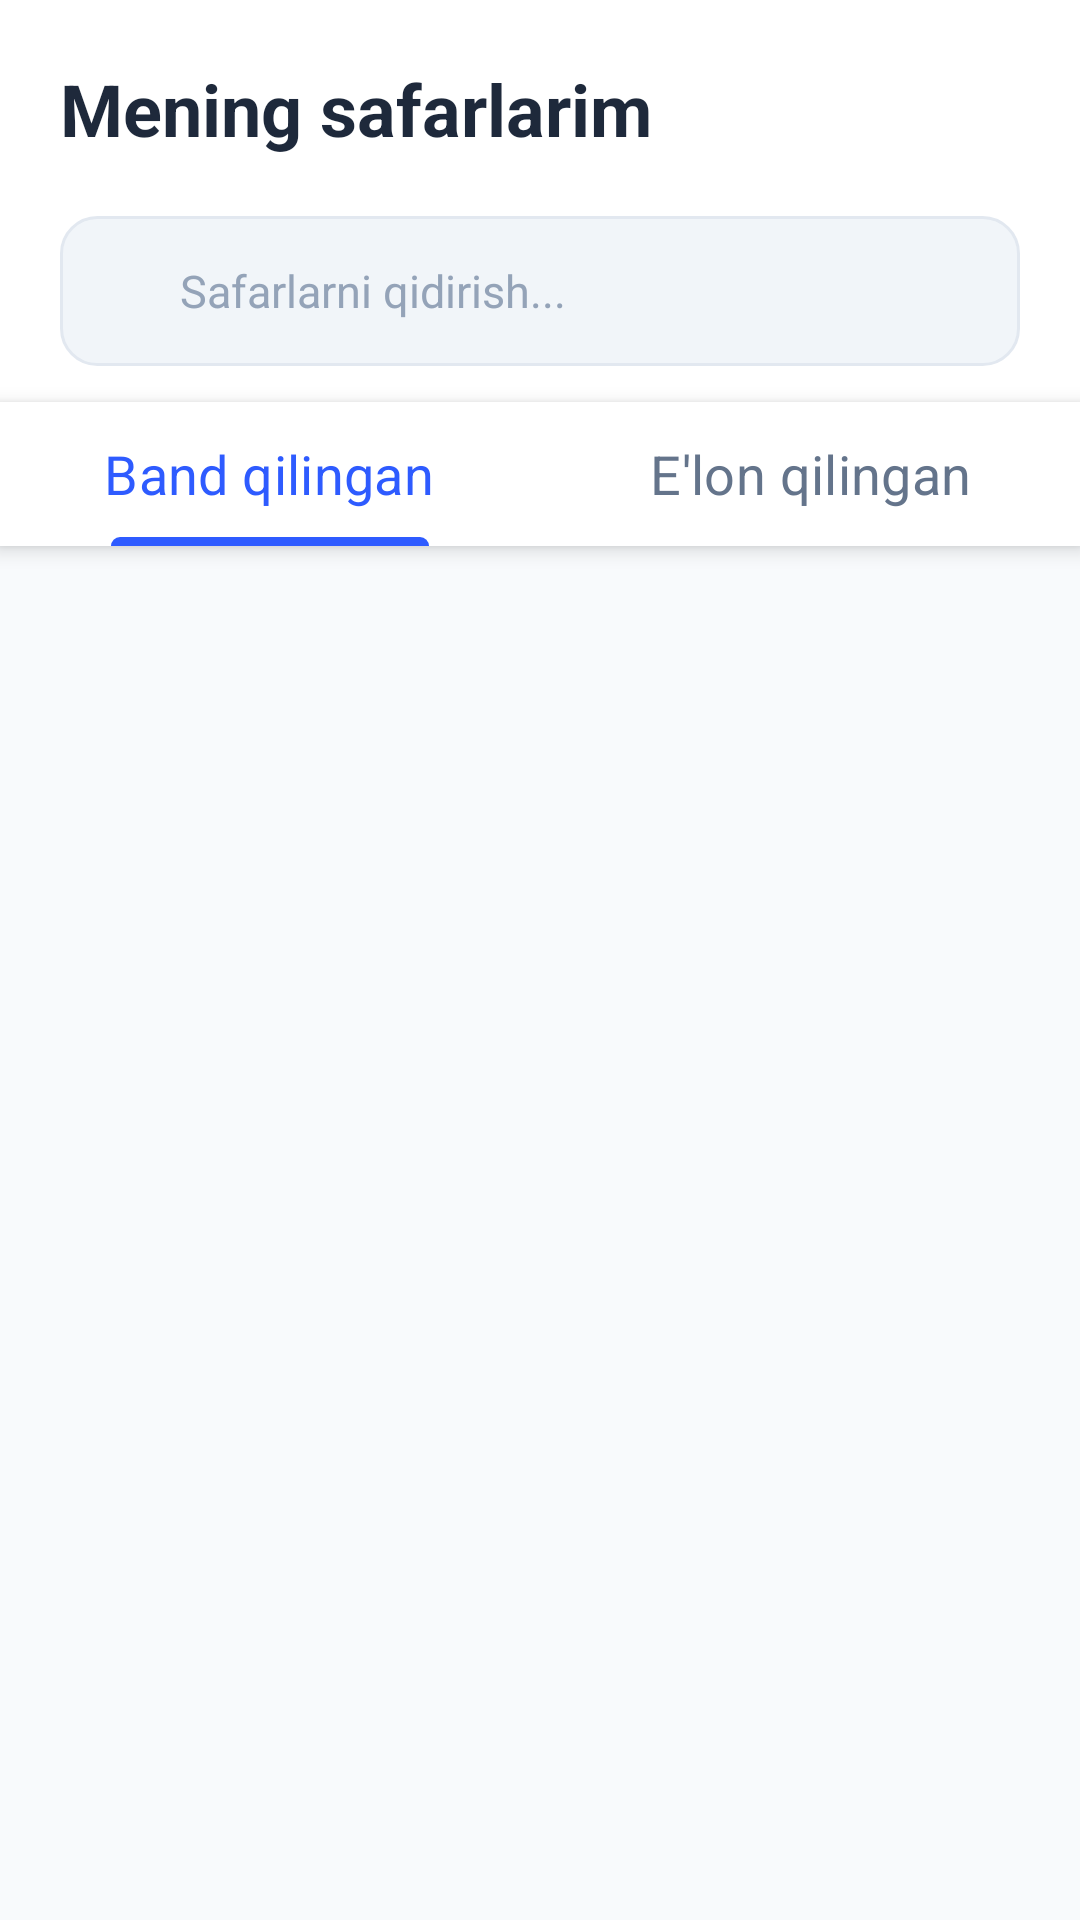

Reconstruct the res/layout file that produces this screen, plus the resources it refers to.
<!-- AndroidManifest.xml: application theme Theme.YolYolakay -->
<!-- res/layout/fragment_trips.xml -->
<?xml version="1.0" encoding="utf-8"?>
<androidx.constraintlayout.widget.ConstraintLayout xmlns:android="http://schemas.android.com/apk/res/android"
    xmlns:app="http://schemas.android.com/apk/res-auto"
    xmlns:tools="http://schemas.android.com/tools"
    android:layout_width="match_parent"
    android:layout_height="match_parent"
    android:background="#F8FAFC">

    
    <androidx.constraintlayout.widget.ConstraintLayout
        android:id="@+id/headerLayout"
        android:layout_width="match_parent"
        android:layout_height="wrap_content"
        android:background="@android:color/white"
        android:paddingTop="16dp"
        android:paddingBottom="16dp"
        android:elevation="0dp"
        app:layout_constraintTop_toTopOf="parent">

        <TextView
            android:id="@+id/tvTitle"
            android:layout_width="wrap_content"
            android:layout_height="wrap_content"
            android:layout_marginStart="20dp"
            android:text="Mening safarlarim"
            android:textColor="#1E293B"
            android:textSize="24sp"
            android:textStyle="bold"
            app:layout_constraintStart_toStartOf="parent"
            app:layout_constraintTop_toTopOf="parent"
            app:layout_constraintBottom_toBottomOf="parent"/>

        
        <ImageView
            android:id="@+id/btnFilter"
            android:layout_width="40dp"
            android:layout_height="40dp"
            android:layout_marginEnd="20dp"
            android:background="?attr/selectableItemBackgroundBorderless"
            android:padding="8dp"
            android:src="@drawable/ic_settings"
            app:tint="#1E293B"
            app:layout_constraintEnd_toEndOf="parent"
            app:layout_constraintBottom_toBottomOf="parent"
            app:layout_constraintTop_toTopOf="parent"
            android:contentDescription="Filter"/>

    </androidx.constraintlayout.widget.ConstraintLayout>

    
    <LinearLayout
        android:id="@+id/searchContainer"
        android:layout_width="match_parent"
        android:layout_height="wrap_content"
        android:background="@android:color/white"
        android:paddingHorizontal="20dp"
        android:paddingBottom="12dp"
        app:layout_constraintTop_toBottomOf="@id/headerLayout">

        <LinearLayout
            android:layout_width="match_parent"
            android:layout_height="50dp"
            android:background="@drawable/bg_input_premium"
            android:gravity="center_vertical"
            android:paddingHorizontal="12dp">

            <ImageView
                android:layout_width="20dp"
                android:layout_height="20dp"
                android:src="@drawable/ic_search"
                app:tint="#94A3B8"/>

            <EditText
                android:id="@+id/etSearch"
                android:layout_width="match_parent"
                android:layout_height="match_parent"
                android:background="@null"
                android:hint="Safarlarni qidirish..."
                android:textColorHint="#94A3B8"
                android:textColor="#1E293B"
                android:textSize="15sp"
                android:paddingStart="8dp"
                android:inputType="text"/>
        </LinearLayout>
    </LinearLayout>

    
    <com.google.android.material.tabs.TabLayout
        android:id="@+id/tabLayout"
        android:layout_width="match_parent"
        android:layout_height="wrap_content"
        android:background="@android:color/white"
        app:tabIndicatorColor="#2E5BFF"
        app:tabIndicatorHeight="3dp"
        app:tabIndicatorFullWidth="false"
        app:tabMode="fixed"
        app:tabRippleColor="#202E5BFF"
        app:tabSelectedTextColor="#2E5BFF"
        app:tabTextColor="#64748B"
        app:tabTextAppearance="@style/TextAppearance.AppCompat.Medium"
        android:elevation="4dp"
        app:layout_constraintTop_toBottomOf="@id/searchContainer">

        <com.google.android.material.tabs.TabItem
            android:layout_width="wrap_content"
            android:layout_height="wrap_content"
            android:text="Band qilingan" />

        <com.google.android.material.tabs.TabItem
            android:layout_width="wrap_content"
            android:layout_height="wrap_content"
            android:text="E'lon qilingan" />
    </com.google.android.material.tabs.TabLayout>

    
    
    <androidx.recyclerview.widget.RecyclerView
        android:id="@+id/recyclerViewTrips"
        android:layout_width="match_parent"
        android:layout_height="0dp"
        android:clipToPadding="false"
        android:paddingBottom="80dp"
        app:layout_constraintTop_toBottomOf="@id/tabLayout"
        app:layout_constraintBottom_toBottomOf="parent"/>

    
    <LinearLayout
        android:id="@+id/emptyStateLayout"
        android:layout_width="match_parent"
        android:layout_height="wrap_content"
        android:orientation="vertical"
        android:gravity="center"
        android:visibility="gone"
        app:layout_constraintTop_toBottomOf="@id/tabLayout"
        app:layout_constraintBottom_toBottomOf="parent">

        <ImageView
            android:id="@+id/tvEmpty"
            android:layout_width="80dp"
            android:layout_height="80dp"
            android:src="@drawable/ic_car"
            app:tint="#CBD5E1"
            android:layout_marginBottom="16dp"/>

        <TextView
            android:layout_width="wrap_content"
            android:layout_height="wrap_content"
            android:text="Safarlar topilmadi"
            android:textColor="#64748B"
            android:textSize="16sp"
            android:textStyle="bold"/>
    </LinearLayout>

</androidx.constraintlayout.widget.ConstraintLayout>
<!-- resources referenced by this layout -->
<resources>
  <!-- drawable bg_input_premium (drawable) -->
  <?xml version="1.0" encoding="utf-8"?>
  <shape xmlns:android="http://schemas.android.com/apk/res/android"
      android:shape="rectangle">
  
      
      <solid android:color="#F1F5F9"/>
  
      
      <corners android:radius="12dp"/>
  
      
      <stroke
          android:width="1dp"
          android:color="#E2E8F0"/>
  </shape>
  <!-- drawable ic_car: vector/xml drawable (drawable, 7320 chars, omitted) -->
  <style name="Theme.YolYolakay" parent="Base.Theme.YolYolakay" />
  <style name="Base.Theme.YolYolakay" parent="Theme.Material3.DayNight.NoActionBar">
          
          
      </style>
</resources>
